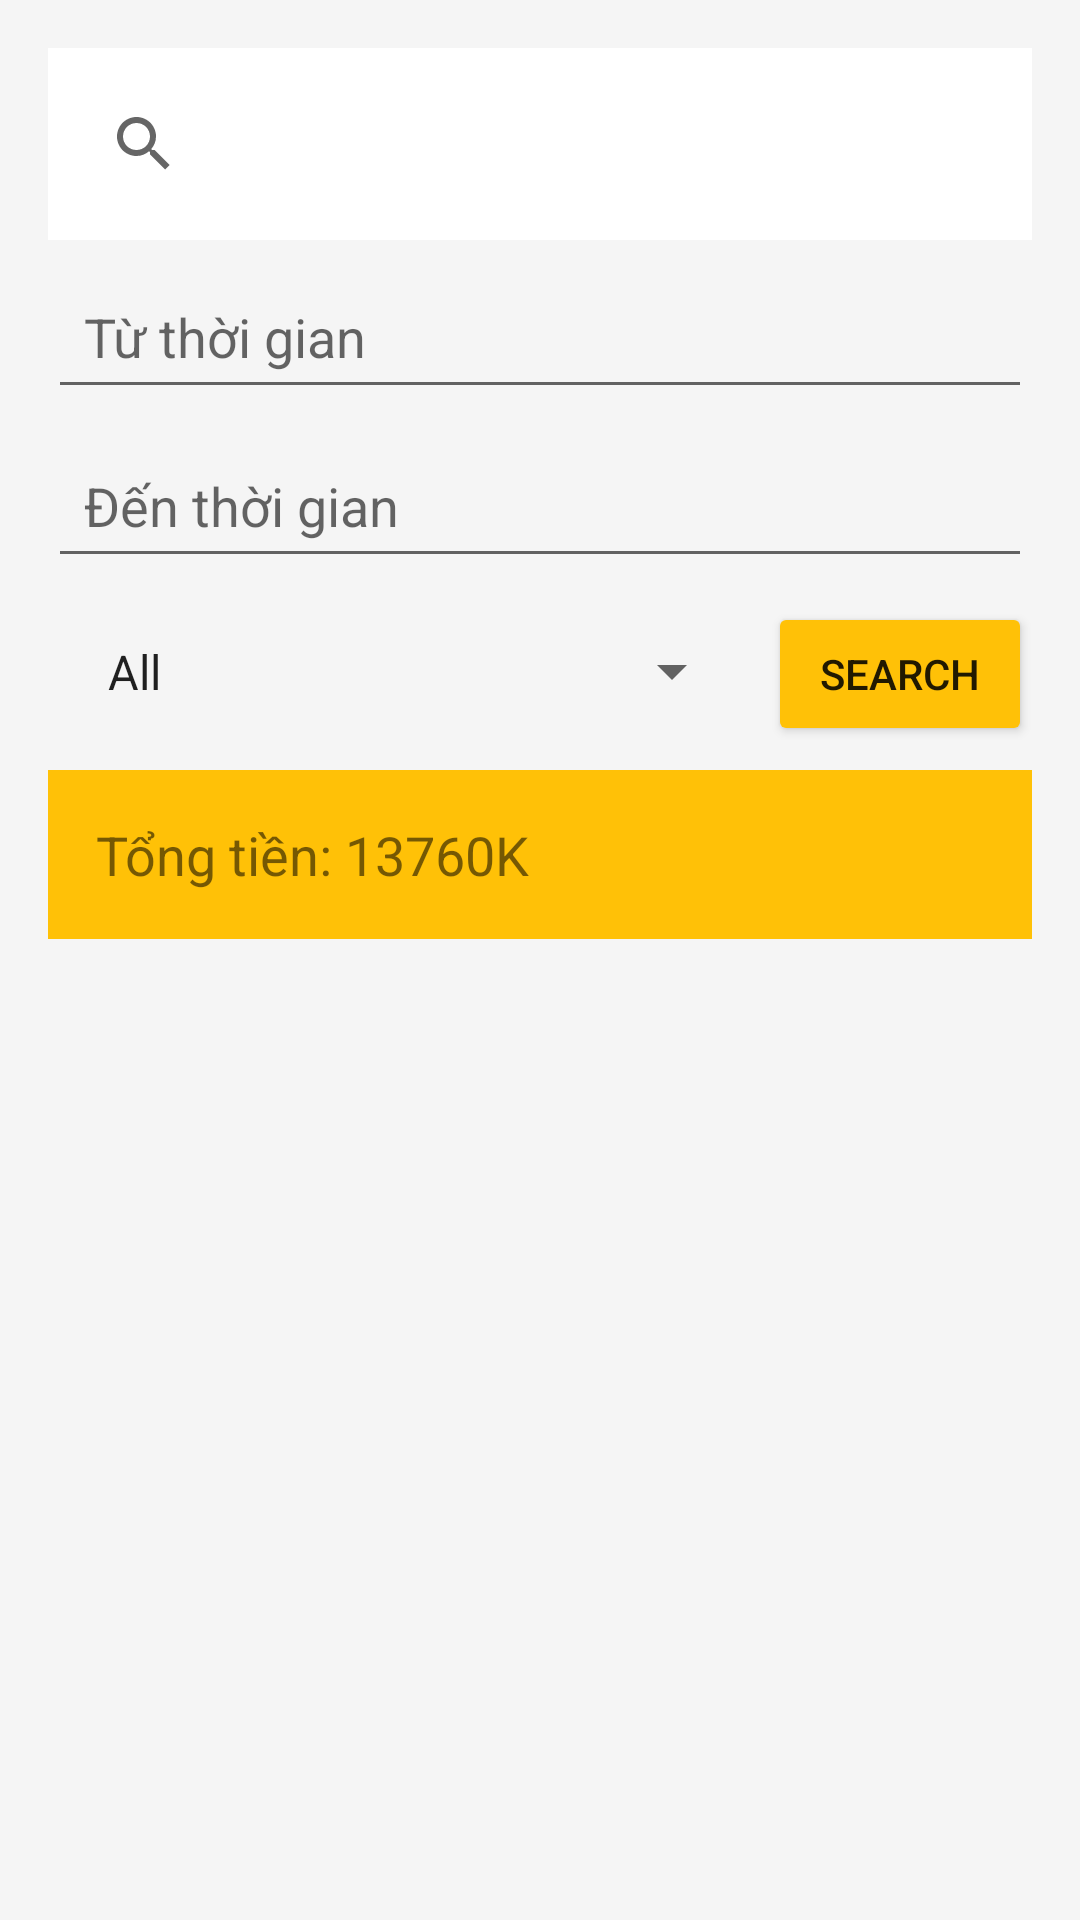

Reconstruct the res/layout file that produces this screen, plus the resources it refers to.
<!-- AndroidManifest.xml: application theme Theme.SQLite0 -->
<!-- res/layout/fragment_statistic.xml -->
<?xml version="1.0" encoding="utf-8"?>
<LinearLayout xmlns:android="http://schemas.android.com/apk/res/android"
    android:layout_width="match_parent"
    android:layout_height="match_parent"
    android:orientation="vertical"
    android:background="#F5F5F5"
    android:padding="16dp">

    
    <androidx.appcompat.widget.SearchView
        android:id="@+id/search_view"
        android:layout_width="match_parent"
        android:layout_height="wrap_content"
        android:layout_marginBottom="8dp"
        android:background="@android:color/white"
        android:padding="8dp" />

    
    <EditText
        android:id="@+id/et_input_1"
        android:layout_width="match_parent"
        android:layout_height="wrap_content"
        android:hint="Từ thời gian"
        android:padding="12dp"
        android:focusable="false"
        android:focusableInTouchMode="false"
        android:layout_marginBottom="8dp" />

    
    <EditText
        android:id="@+id/et_input_2"
        android:layout_width="match_parent"
        android:layout_height="wrap_content"
        android:hint="Đến thời gian"
        android:padding="12dp"
        android:focusable="false"
        android:focusableInTouchMode="false"
        android:layout_marginBottom="8dp" />

    
    <LinearLayout
        android:layout_width="match_parent"
        android:layout_height="wrap_content"
        android:orientation="horizontal"
        android:layout_marginBottom="8dp">

        <Spinner
            android:id="@+id/spinner_categories_with_all"
            android:entries="@array/categories_with_all"
            android:layout_width="0dp"
            android:layout_height="wrap_content"
            android:layout_weight="1"
            android:padding="12dp" />

        
        <Button
            android:id="@+id/btn_search"
            android:layout_width="wrap_content"
            android:layout_height="wrap_content"
            android:text="SEARCH"
            android:backgroundTint="#FFC107"
            android:padding="12dp"
            android:layout_marginStart="8dp" />
    </LinearLayout>

    
    <TextView
        android:id="@+id/tv_total_expense"
        android:layout_width="match_parent"
        android:layout_height="wrap_content"
        android:text="Tổng tiền: 13760K"
        android:textSize="18sp"
        android:padding="16dp"
        android:background="#FFC107"
        android:layout_marginBottom="8dp" />

    
    <androidx.recyclerview.widget.RecyclerView
        android:id="@+id/rv_expenses"
        android:layout_width="match_parent"
        android:layout_height="0dp"
        android:layout_weight="1" />

</LinearLayout>
<!-- resources referenced by this layout -->
<resources>
  <string-array name="categories_with_all">
          <item>All</item>
          <item>Mua sắm</item>
          <item>Tiền ăn</item>
          <item>Tiền nhà</item>
          <item>Tiền điện</item>
          <item>Tiền nước</item>
          <item>Tiền khác</item>
      </string-array>
  <style name="Theme.SQLite0" parent="Base.Theme.SQLite0" />
  <style name="Base.Theme.SQLite0" parent="Theme.AppCompat.DayNight.NoActionBar">
          
          
      </style>
</resources>
